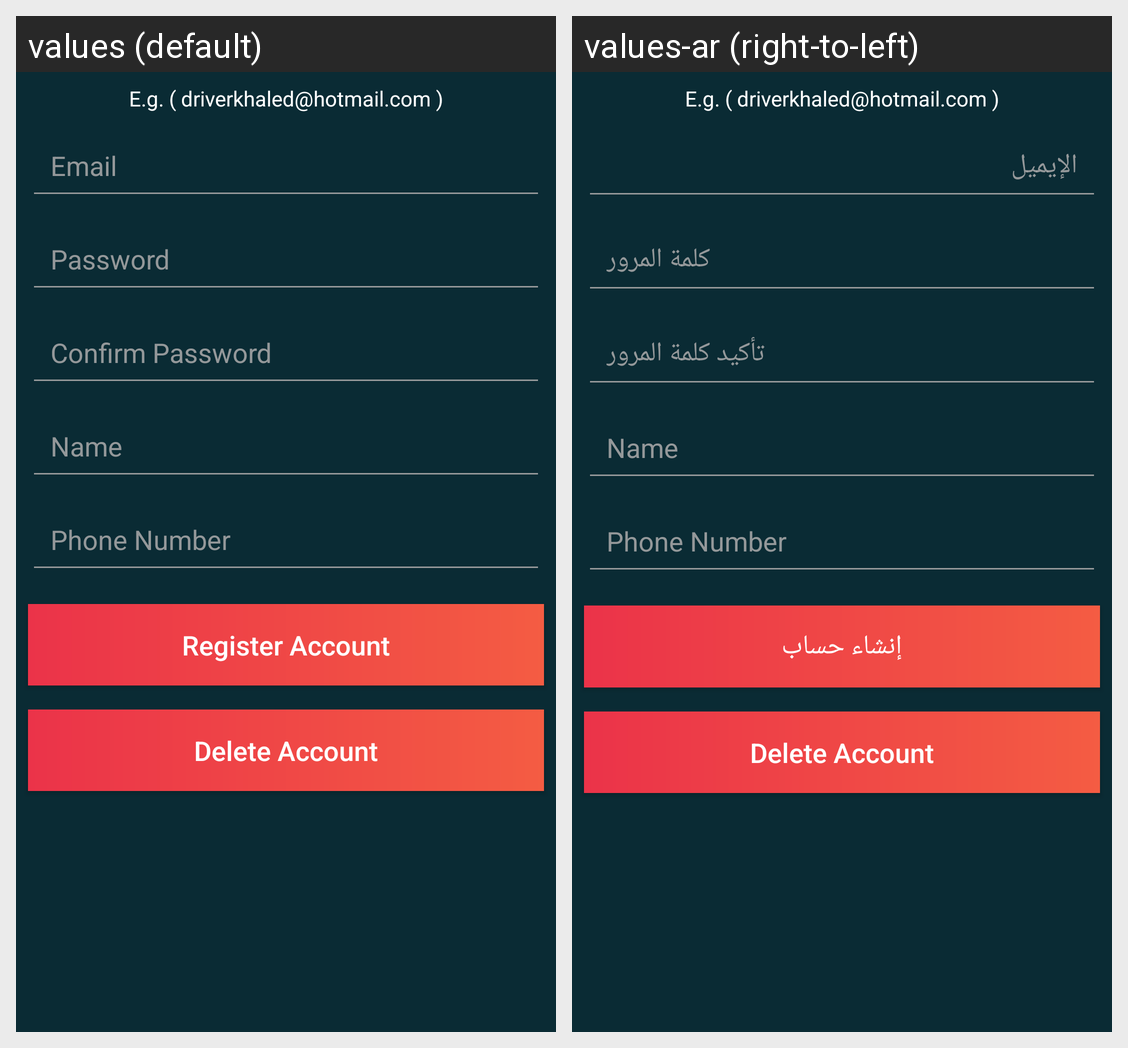

Strings drawn on this Android screen and how each of the app's shown locales translates them:
Android screen res/layout/activity_edit_account.xml rendered under 2 locales, left to right: values (default), values-ar (right-to-left). Device: Nexus 5 (rendered at 1080×1920; each locale shown at half size, 540×960, under a caption strip naming it); theme AppTheme.
Strings drawn on this screen, with the default value and each locale's value (text and hints the layout hard-codes, and strings that could not be matched under every locale, appear in the picture but are not listed):

email_hint
  values: Email
  values-ar: الإيميل

password_hint
  values: Password
  values-ar: كلمة المرور

confirm_password_hint
  values: Confirm Password
  values-ar: تأكيد كلمة المرور

signupTextP2
  values: Register Account
  values-ar: إنشاء حساب
